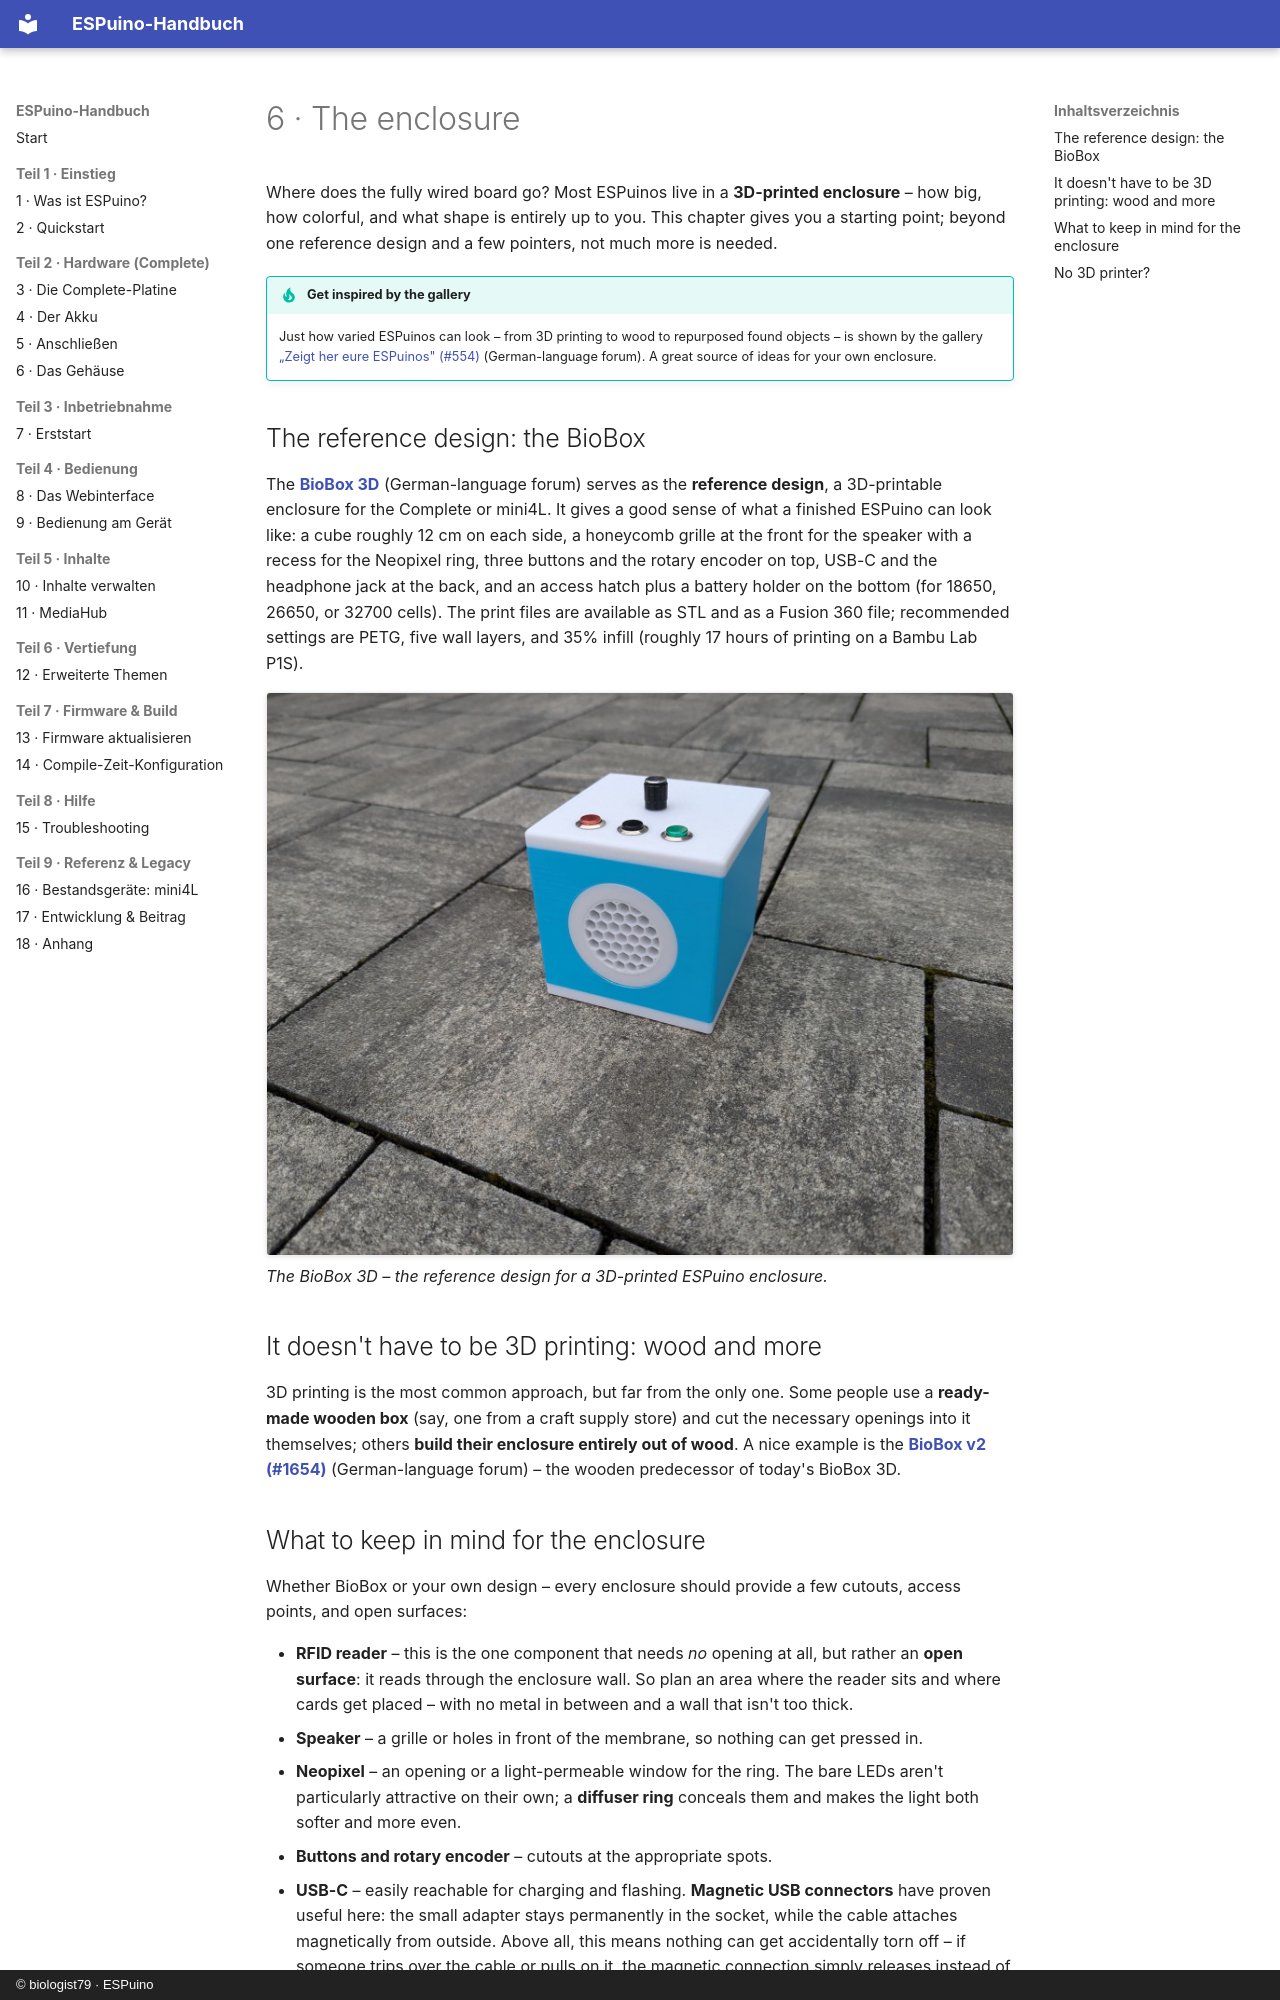

repository: biologist79/ESPuino-Docs · page: hardware/gehaeuse.en/index.html · generator: mkdocs · copyright: © biologist79 · ESPuino

# 6 · The enclosure

Where does the fully wired board go? Most ESPuinos live in a **3D-printed enclosure** – how big,
how colorful, and what shape is entirely up to you. This chapter gives you a starting point; beyond
one reference design and a few pointers, not much more is needed.

!!! tip "Get inspired by the gallery"
    Just how varied ESPuinos can look – from 3D printing to wood to repurposed found objects – is
    shown by the gallery
    [„Zeigt her eure ESPuinos" (#554)](https://forum.espuino.de/t/zeigt-her-eure-espuinos/554)
    (German-language forum). A great source of ideas for your own enclosure.

## The reference design: the BioBox { #referenz-design-biobox }

The **[BioBox 3D](https://forum.espuino.de/t/biobox-3d/3130)** (German-language forum) serves as
the **reference design**, a 3D-printable enclosure for the Complete or mini4L. It gives a good
sense of what a finished ESPuino can look like: a cube roughly 12 cm on each side, a honeycomb
grille at the front for the speaker with a recess for the Neopixel ring, three buttons and the
rotary encoder on top, USB-C and the headphone jack at the back, and an access hatch plus a battery
holder on the bottom (for 18650, 26650, or 32700 cells). The print files are available as STL and
as a Fusion 360 file; recommended settings are PETG, five wall layers, and 35% infill (roughly 17
hours of printing on a Bambu Lab P1S).

![The BioBox 3D: a light blue and white, cube-shaped ESPuino with a honeycomb speaker grille, three buttons, and a rotary encoder](../assets/Biobox3d.jpg)
*The BioBox 3D – the reference design for a 3D-printed ESPuino enclosure.*

## It doesn't have to be 3D printing: wood and more

3D printing is the most common approach, but far from the only one. Some people use a **ready-made
wooden box** (say, one from a craft supply store) and cut the necessary openings into it themselves;
others **build their enclosure entirely out of wood**. A nice example is the
**[BioBox v2 (#1654)](https://forum.espuino.de/t/biobox-v2/1654)** (German-language forum) – the
wooden predecessor of today's BioBox 3D.
